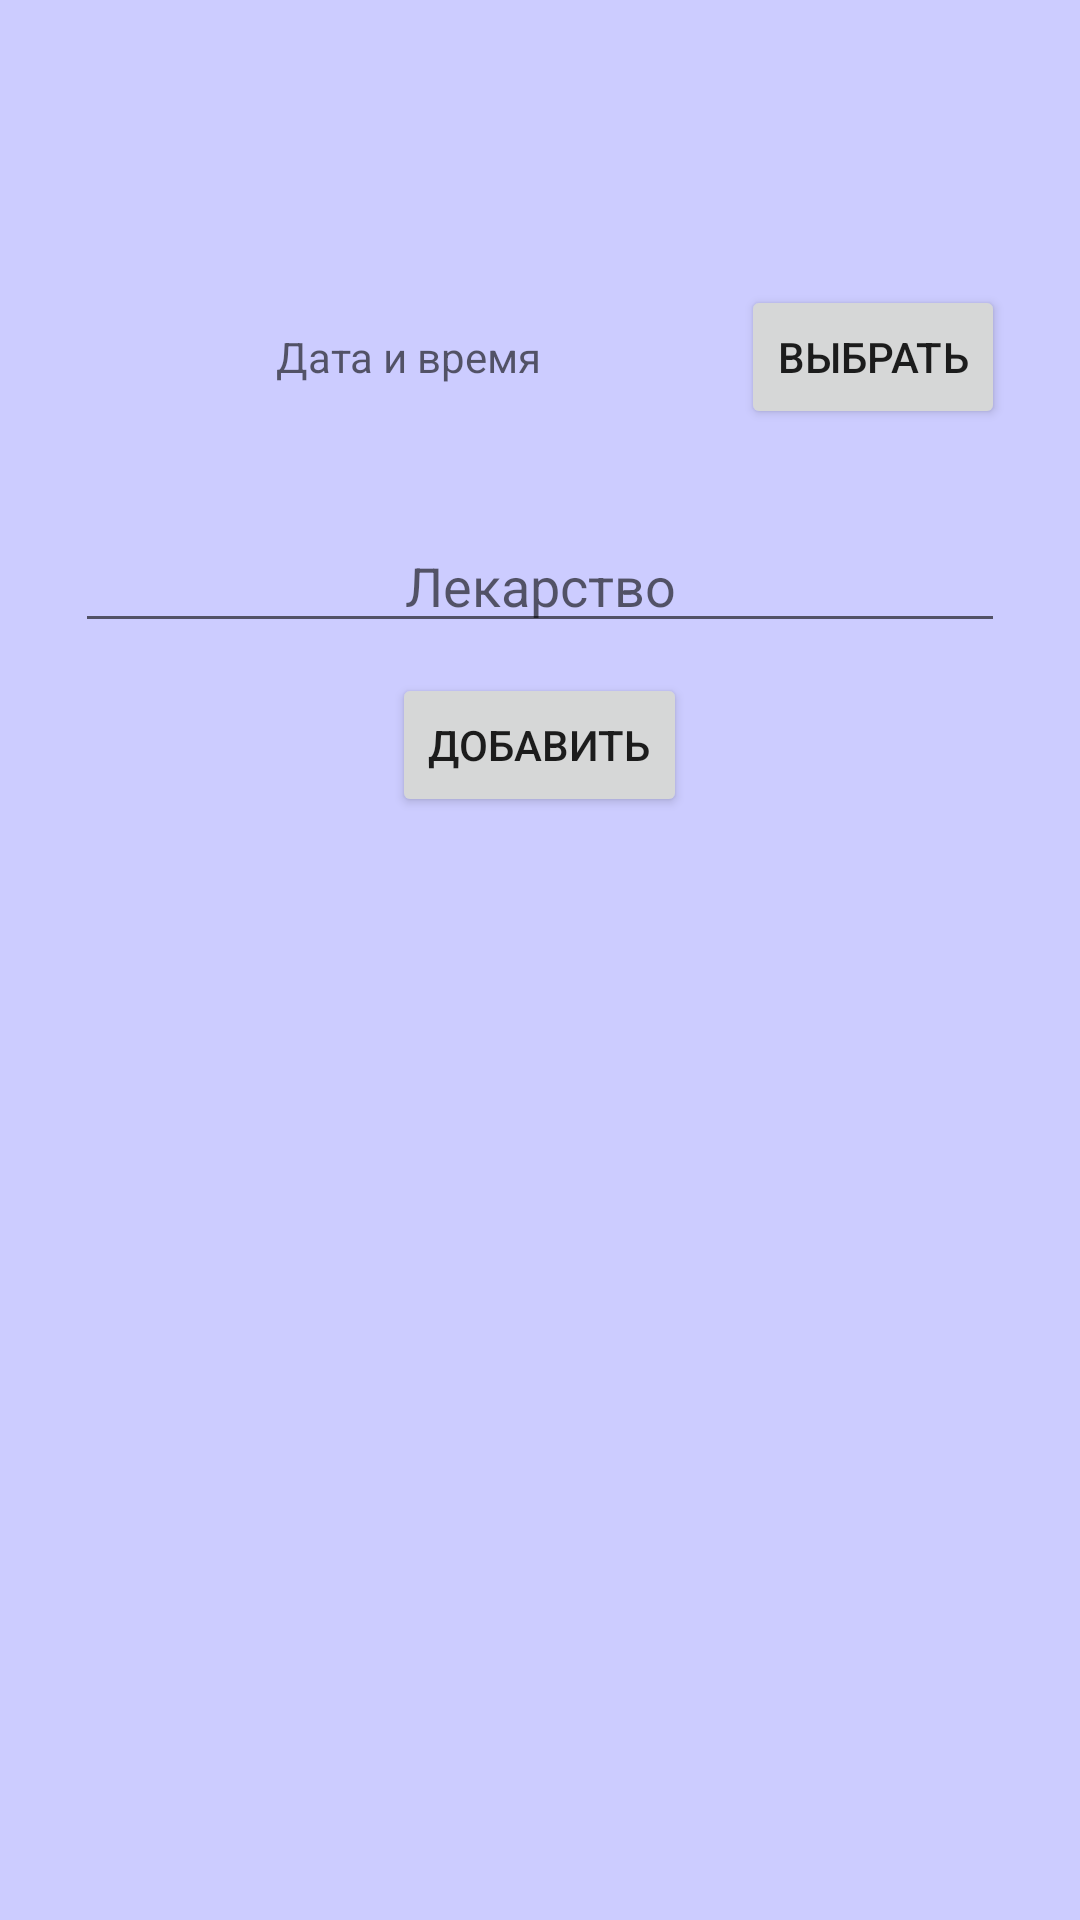

This screen was rendered from an Android layout file. Write that file and the resources it references.
<!-- AndroidManifest.xml: application theme Theme.MyHealth -->
<!-- res/layout/floating_popup.xml -->
<?xml version="1.0" encoding="utf-8"?>
<LinearLayout
    xmlns:android="http://schemas.android.com/apk/res/android"
    android:layout_width="300dp"
    android:layout_height="350dp"
    android:orientation="vertical"
    android:background="#CCCCFF"
    android:layout_gravity="center"
    android:padding="25dp">

    <LinearLayout
        android:layout_width="match_parent"
        android:layout_height="wrap_content"
        android:orientation="horizontal"
        android:layout_marginTop="70dp">

        <TextView
            android:id="@+id/date"
            android:layout_width="wrap_content"
            android:layout_height="match_parent"
            android:layout_weight="1"
            android:gravity="center"
            android:hint="Дата и время"
            android:layout_gravity="center"/>
        <Button
            android:id="@+id/selectDate"
            android:layout_width="wrap_content"
            android:layout_height="match_parent"
            android:layout_weight="0"
            android:gravity="center"
            android:text="выбрать"/>

    </LinearLayout>

    <EditText
        android:id="@+id/message"
        android:layout_width="match_parent"
        android:layout_height="wrap_content"
        android:layout_marginTop="30dp"
        android:layout_gravity="center"
        android:hint="Лекарство"
        android:gravity="center"/>

    <Button
        android:id="@+id/addButton"
        android:layout_width="wrap_content"
        android:layout_height="wrap_content"
        android:layout_marginTop="10dp"
        android:text="добавить"
        android:layout_gravity="center" />

</LinearLayout>
<!-- resources referenced by this layout -->
<resources>
  <style name="Theme.MyHealth" parent="Theme.MaterialComponents.Light.NoActionBar">
          
          <item name="colorPrimary">@color/purple_500</item>
          <item name="colorPrimaryVariant">@color/purple_700</item>
          <item name="colorOnPrimary">@color/white</item>
          
          <item name="colorSecondary">@color/teal_200</item>
          <item name="colorSecondaryVariant">@color/teal_700</item>
          <item name="colorOnSecondary">@color/black</item>
          
          <item name="android:statusBarColor" tools:targetApi="l">?attr/colorPrimaryVariant</item>
          
      </style>
  <color name="purple_500">#FF6200EE</color>
  <color name="purple_700">#FF3700B3</color>
  <color name="white">#FFFFFFFF</color>
  <color name="teal_200">#FF03DAC5</color>
  <color name="teal_700">#FF018786</color>
  <color name="black">#FF000000</color>
</resources>
